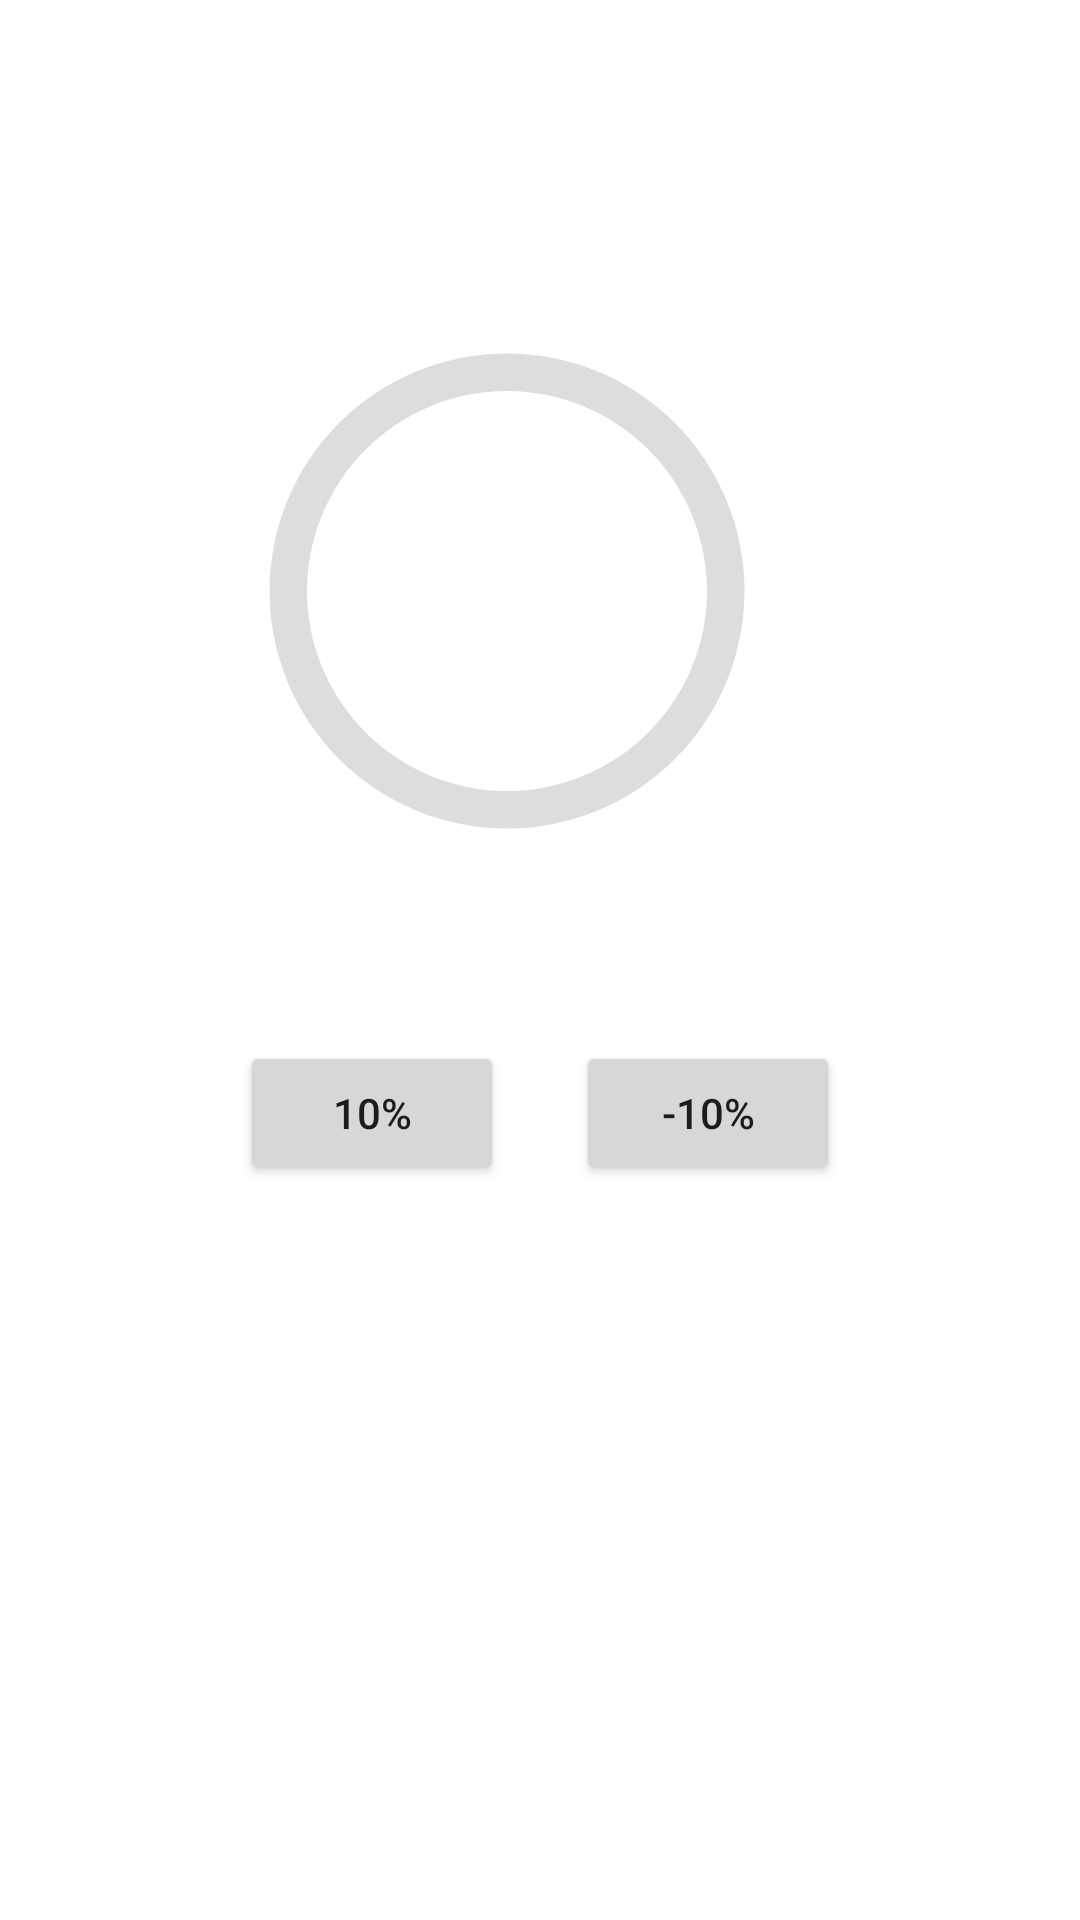

The Android layout XML behind this screen, and the referenced resources:
<!-- AndroidManifest.xml: application theme Theme.ITV -->
<!-- res/layout/fragment_image_upload.xml -->
<?xml version="1.0" encoding="utf-8"?>
<RelativeLayout xmlns:android="http://schemas.android.com/apk/res/android"
    xmlns:tools="http://schemas.android.com/tools"
    android:layout_width="match_parent"
    android:layout_height="match_parent"
    tools:context=".image.ImageUploadFragment">

    <ProgressBar
        android:id="@+id/progress_bar"
        android:layout_width="200dp"
        android:layout_height="200dp"
        android:layout_alignParentTop="true"
        android:layout_alignParentEnd="true"
        android:layout_centerHorizontal="true"
        android:layout_marginTop="97dp"
        android:layout_marginEnd="91dp"
        style="@style/CircularDeterminateProgressBar"
        tools:progress="60" />

    <TextView
        android:id="@+id/tvPercentage"
        android:layout_width="66dp"
        android:layout_height="43dp"
        android:layout_alignStart="@+id/progress_bar"
        android:layout_alignTop="@+id/progress_bar"
        android:layout_alignEnd="@+id/progress_bar"
        android:layout_alignBottom="@+id/progress_bar"
        android:layout_marginStart="40dp"
        android:layout_marginTop="80dp"
        android:layout_marginEnd="40dp"
        android:layout_marginBottom="77dp"
        android:gravity="center"
        android:textAppearance="@style/TextAppearance.AppCompat.Large"
        tools:text="60%" />

    <Button
        android:id="@+id/btnAdd"
        android:layout_width="wrap_content"
        android:layout_height="wrap_content"
        android:layout_below="@+id/progress_bar"
        android:layout_alignParentStart="true"
        android:layout_marginStart="80dp"
        android:layout_marginTop="50dp"
        android:text="10%" />

    <Button
        android:id="@+id/btnSub"
        android:layout_width="wrap_content"
        android:layout_height="wrap_content"
        android:layout_below="@+id/progress_bar"
        android:layout_alignParentEnd="true"
        android:layout_marginTop="50dp"
        android:layout_marginEnd="80dp"
        android:text="-10%" />

</RelativeLayout>
<!-- resources referenced by this layout -->
<resources>
  <style name="CircularDeterminateProgressBar">
          <item name="android:indeterminateOnly">false</item>
          <item name="android:progressDrawable">@drawable/circle_graph</item>
      </style>
  <style name="Theme.ITV" parent="Theme.MaterialComponents.DayNight.DarkActionBar">
          
          <item name="colorPrimary">@color/grey</item>
          <item name="colorPrimaryVariant">@color/grey</item>
          <item name="colorOnPrimary">@color/white</item>
          
          <item name="colorSecondary">@color/teal_200</item>
          <item name="colorSecondaryVariant">@color/teal_700</item>
          <item name="colorOnSecondary">@color/black</item>
          
          <item name="android:statusBarColor" tools:targetApi="l">?attr/colorPrimaryVariant</item>
          
          <item name="windowActionBar">false</item>
          <item name="windowNoTitle">true</item>
      </style>
  <!-- drawable circle_graph (drawable) -->
  <?xml version="1.0" encoding="utf-8"?>
  <layer-list xmlns:android="http://schemas.android.com/apk/res/android">
      
      <item>
          
          <shape
              android:shape="ring"
              android:thicknessRatio="16"
              android:useLevel="false">
              <solid android:color="#DDD" />
          </shape>
      </item>
      <item>
          <rotate
              android:fromDegrees="270"
              android:toDegrees="270">
              
              <shape
                  android:shape="ring"
                  android:thicknessRatio="16"
                  android:useLevel="true">
                  <gradient
                      android:startColor="@color/teal_200"
                      android:endColor="@color/purple_200"/>
              </shape>
          </rotate>
  
      </item>
  
  </layer-list>
  <color name="grey">#253A4B</color>
  <color name="white">#FFFFFFFF</color>
  <color name="teal_200">#FF03DAC5</color>
  <color name="teal_700">#FF018786</color>
  <color name="black">#FF000000</color>
  <color name="purple_200">#FFBB86FC</color>
</resources>
